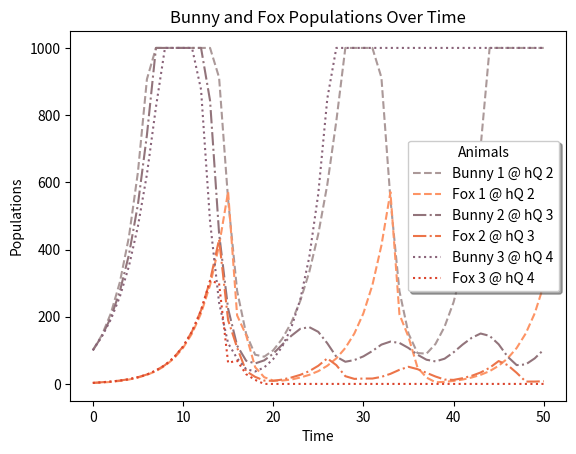

This chart was generated by the following Python code:
import random
import math
import matplotlib.pyplot as plt

bunPop = 100

carryCap = 10 * bunPop

foxPop = 3

bunB = 0.5

foxB = 0.4

huntQuota = [2, 3, 4]

huntNeed = 2

successR = 0.8

def findPops(bunnies, foxes, bBirth, fBirth, hQ, hN, sR):
	kills = 0
	foxDeath = 0

	for kill in range(hQ * foxes):
		killChance = random.random()
		# print(killChance)

		sModifier = sR * (10 * ((bunnies  - kills) / carryCap))

		if bunnies > 0:
			if killChance <= sModifier:
				kills += 1

	bunnies = min(max(math.ceil((bunnies * (1 + bBirth)) - kills), 0), carryCap)

	if kills < (hN * foxes):
		foxDeath = (hN * foxes) - kills

	foxes = max(math.ceil((foxes * (1 + fBirth)) - foxDeath), 0)

	return (bunnies, foxes)

def runSim(bPop, fPop, huntQ, huntN):
	runs = 50

	bunList = [bPop]
	foxList = [fPop]

	print("Bunnies: ", bPop)
	print("Foxes: ", fPop)

	for i in range(runs):
		(bPop, fPop) = findPops(bPop, fPop, bunB, foxB, huntQ, huntN, successR)

		print("Bunnies: ", bPop)
		print("Foxes: ", fPop)

		bunList.append(bPop)
		foxList.append(fPop)

	return (bunList, foxList)

def analyze(quotas):
	finals = []

	[finals.append(runSim(bunPop, foxPop, huntQ, huntNeed)) for huntQ in quotas]

	print(finals)

	return finals

final = analyze(huntQuota)

styleM = ["--d", "-.d", ":d"]
style = ["--", "-.", ":"]

gr = ["#ab9999", "#92747b", "#896379"]
ora = ["#fd9465", "#ec7449", "#db442d"]

for (ind, (bRes, fRes)) in enumerate(final):
	labelText = str(ind+1) + " @ hQ " + str(huntQuota[ind])

	plt.plot(bRes, style[ind], label = "Bunny " + labelText, color=gr[ind])
	plt.plot(fRes, style[ind], label = "Fox " + labelText, color=ora[ind])

plt.title("Bunny and Fox Populations Over Time")
plt.ylabel("Populations")
plt.xlabel("Time")

plt.legend(loc = 'best', fancybox=True, shadow=True, title="Animals")

plt.show()